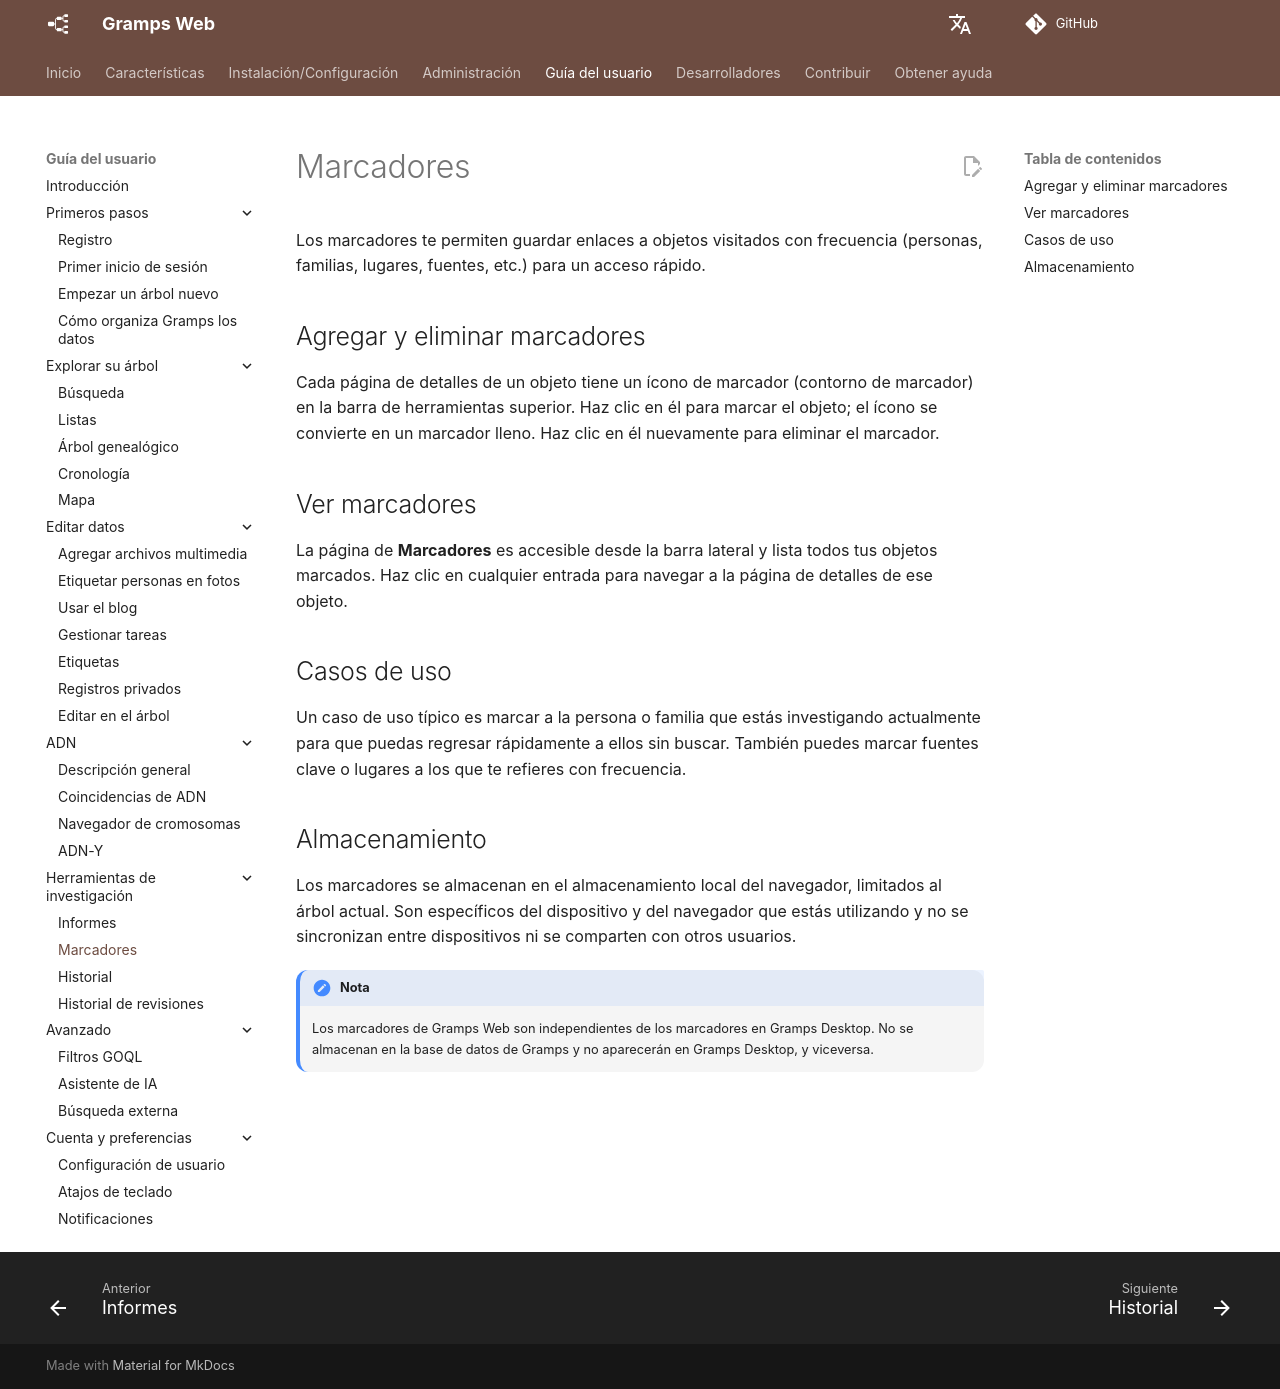

repository: gramps-project/gramps-web-docs · page: es/user-guide/bookmarks/index.html · generator: mkdocs

# Marcadores

Los marcadores te permiten guardar enlaces a objetos visitados con frecuencia (personas, familias, lugares, fuentes, etc.) para un acceso rápido.

## Agregar y eliminar marcadores

Cada página de detalles de un objeto tiene un ícono de marcador (contorno de marcador) en la barra de herramientas superior. Haz clic en él para marcar el objeto; el ícono se convierte en un marcador lleno. Haz clic en él nuevamente para eliminar el marcador.

## Ver marcadores

La página de **Marcadores** es accesible desde la barra lateral y lista todos tus objetos marcados. Haz clic en cualquier entrada para navegar a la página de detalles de ese objeto.

## Casos de uso

Un caso de uso típico es marcar a la persona o familia que estás investigando actualmente para que puedas regresar rápidamente a ellos sin buscar. También puedes marcar fuentes clave o lugares a los que te refieres con frecuencia.

## Almacenamiento

Los marcadores se almacenan en el almacenamiento local del navegador, limitados al árbol actual. Son específicos del dispositivo y del navegador que estás utilizando y no se sincronizan entre dispositivos ni se comparten con otros usuarios.

!!! nota
    Los marcadores de Gramps Web son independientes de los marcadores en Gramps Desktop. No se almacenan en la base de datos de Gramps y no aparecerán en Gramps Desktop, y viceversa.
